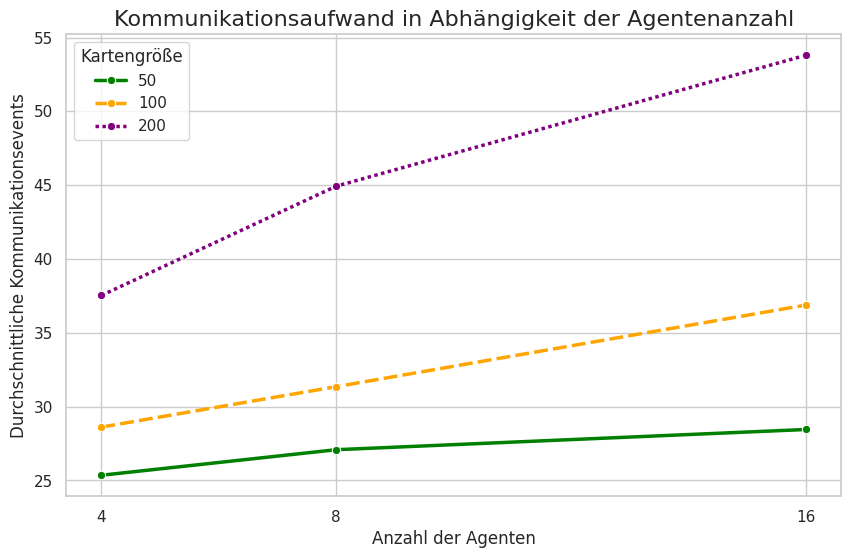

Reproduce this figure in Python.
import pandas as pd
import matplotlib.pyplot as plt
import seaborn as sns

# 1. Daten erstellen, basierend auf deinem Screenshot.
data = {
    'num_agents_val': [4, 4, 4, 8, 8, 8, 16, 16, 16],
    'map_dimension': [50, 100, 200, 50, 100, 200, 50, 100, 200],
    'AvgCommunicationEvents': [25.35, 28.61, 37.53, 27.08, 31.35, 44.93, 28.45, 36.88, 53.80]
}
df = pd.DataFrame(data)

# 2. Einen professionellen Stil und die Farben für die Grafik festlegen
sns.set_theme(style="whitegrid")
custom_palette = {
    50: 'green',
    100: 'orange',
    200: 'purple'
}

# 3. Die Grafik erstellen
plt.figure(figsize=(10, 6))
plot = sns.lineplot(
    data=df,
    x='num_agents_val',
    y='AvgCommunicationEvents', # Die Spalte für die y-Achse wird geändert
    hue='map_dimension',
    style='map_dimension',
    palette=custom_palette,
    marker='o',
    linewidth=2.5
)

# 4. Titel und Beschriftungen hinzufügen
#    Wie gewünscht, wird der Titel hier direkt in die Grafik eingefügt.
plot.set_title('Kommunikationsaufwand in Abhängigkeit der Agentenanzahl', fontsize=16)
plot.set_xlabel('Anzahl der Agenten', fontsize=12)
plot.set_ylabel('Durchschnittliche Kommunikationsevents', fontsize=12) # Die Beschriftung wird angepasst
plot.set_xticks(df['num_agents_val'].unique())
plot.get_legend().set_title('Kartengröße')

# 5. Grafik speichern und anzeigen
plt.savefig('kommunikationsaufwand_dezentral_mit_titel.png', dpi=300, bbox_inches='tight')
plt.show()